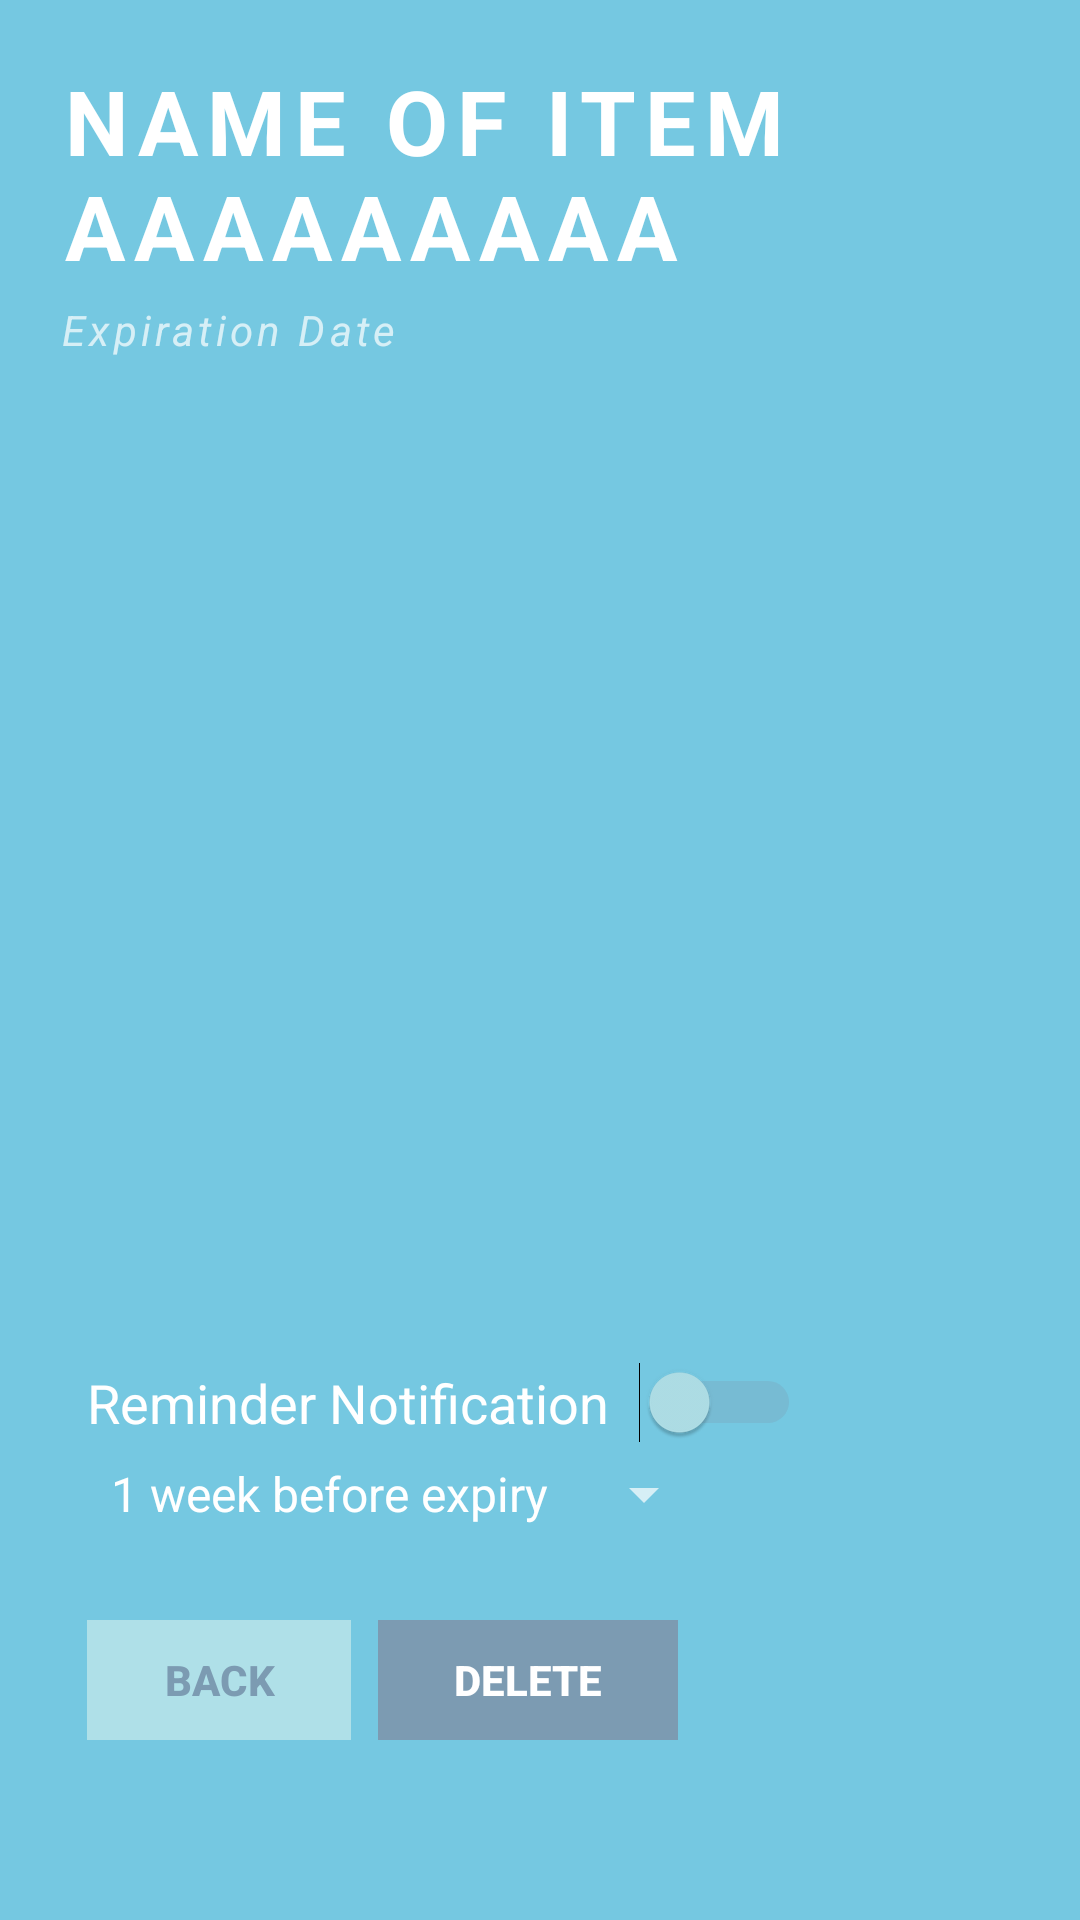

Layout XML and referenced resources for this Android screen:
<!-- AndroidManifest.xml: application theme Theme.AppCompat.NoActionBar -->
<!-- res/layout/activity_itemdetails.xml -->
<?xml version="1.0" encoding="utf-8"?>
<RelativeLayout xmlns:android="http://schemas.android.com/apk/res/android"
    xmlns:app="http://schemas.android.com/apk/res-auto"
    android:orientation="vertical"
    android:layout_width="match_parent"
    android:layout_height="match_parent"
    android:weightSum="1"
    android:background="@color/background"
    >


    <TextView
        android:text="Name of Itemaaaaaaaaa"
        android:layout_width="wrap_content"
        android:layout_height="wrap_content"
        android:id="@+id/itemName"
        android:textStyle="bold"
        android:textAllCaps="true"
        android:textSize="30dp"
        android:letterSpacing="0.1"
        android:textColor="@android:color/background_light"
        android:layout_marginTop="20dp"
        android:layout_alignParentTop="true"
        android:maxWidth="250dp"
        android:layout_marginLeft="20dp"
        android:layout_alignParentStart="true" />

    <TextView
        android:text="Expiration Date"
        android:textStyle="italic"
        android:letterSpacing="0.1"
        android:layout_width="wrap_content"
        android:layout_height="wrap_content"
        android:id="@+id/expirationDate"
        android:layout_below="@+id/itemName"
        android:layout_marginStart="20dp"
        android:layout_marginTop="5dp" />


    <TextView
        android:text="Expired"
        android:layout_width="wrap_content"
        android:layout_height="wrap_content"
        android:id="@+id/isExpired"
        android:textStyle="bold"
        android:textAllCaps="true"
        android:textSize="24sp"
        android:textColor="@android:color/background_light"
        android:visibility="invisible"
        android:layout_alignBaseline="@+id/itemName"
        android:layout_alignParentEnd="true"
        android:layout_marginEnd="20dp"
        android:layout_marginLeft="10dp" />

    <ImageView
        android:layout_width="wrap_content"
        android:layout_height="wrap_content"
        app:srcCompat="@drawable/photo_placeholder"
        android:id="@+id/itemImage"
        android:contentDescription="Item Photo"
        android:layout_marginTop="10dp"
        android:scaleType="fitCenter"
        android:layout_below="@+id/expirationDate"
        android:layout_centerHorizontal="true"
        android:adjustViewBounds="true"
        android:cropToPadding="true"
        android:layout_alignBottom="@id/reminderSwitch"
        android:layout_marginBottom="50dp" />

    <Switch
        android:text="Reminder Notification"
        android:layout_width="wrap_content"
        android:layout_height="wrap_content"
        android:id="@+id/reminderSwitch"
        android:splitTrack="false"
        android:switchPadding="10dp"
        android:layout_marginStart="9dp"
        android:layout_marginBottom="5dp"
        android:layout_above="@+id/reminderOptions"
        android:layout_alignStart="@+id/expirationDate"
        android:textSize="18sp"
        android:thumbTint="@color/colorPrimary"
        android:trackTint="@color/colorAccent" />

    <Spinner
        android:layout_width="wrap_content"
        android:layout_height="wrap_content"
        android:id="@+id/reminderOptions"
        android:spinnerMode="dialog"
        android:entries="@array/reminder_dates"
        android:layout_marginBottom="30dp"
        android:layout_above="@+id/deleteButton"
        android:layout_marginEnd="15dp"
        android:layout_marginLeft="5dp"
        android:layout_alignStart="@+id/reminderSwitch" />

    <Button
        android:text="back"
        android:layout_width="wrap_content"
        android:layout_height="40dp"
        android:onClick="backButton"
        android:id="@+id/backButton"
        android:textColor="#7C9BB2"
        android:background="#AFE0E8"
        android:textStyle="bold"
        style="?android:attr/borderlessButtonStyle"
        android:layout_alignParentBottom="true"
        android:layout_alignStart="@+id/reminderSwitch"
        android:layout_marginBottom="60dp" />

    <Button
        android:text="Delete"
        android:textStyle="bold"
        android:layout_width="100dp"
        android:layout_height="40dp"
        android:id="@+id/deleteButton"
        android:textColor="#FFFFFF"
        android:onClick="delete"
        android:background="#7C9BB2"
        android:layout_marginStart="9dp"
        android:layout_toEndOf="@+id/backButton"
        android:layout_alignBottom="@+id/backButton"
        style="?android:attr/borderlessButtonStyle" />

</RelativeLayout>
<!-- resources referenced by this layout -->
<resources>
  <string-array name="reminder_dates">
          <item>@string/reminder_1week</item>
          <item>@string/reminder_3days</item>
          <item>@string/reminder_1day</item>
      </string-array>
  <color name="background">#75C8E1</color>
  <color name="colorAccent">#7c9bb2</color>
  <color name="colorPrimary">#b0e0e8</color>
  <string name="reminder_1week">1 week before expiry</string>
  <string name="reminder_3days">3 days before expiry</string>
  <string name="reminder_1day">1 day before expiry</string>
</resources>
